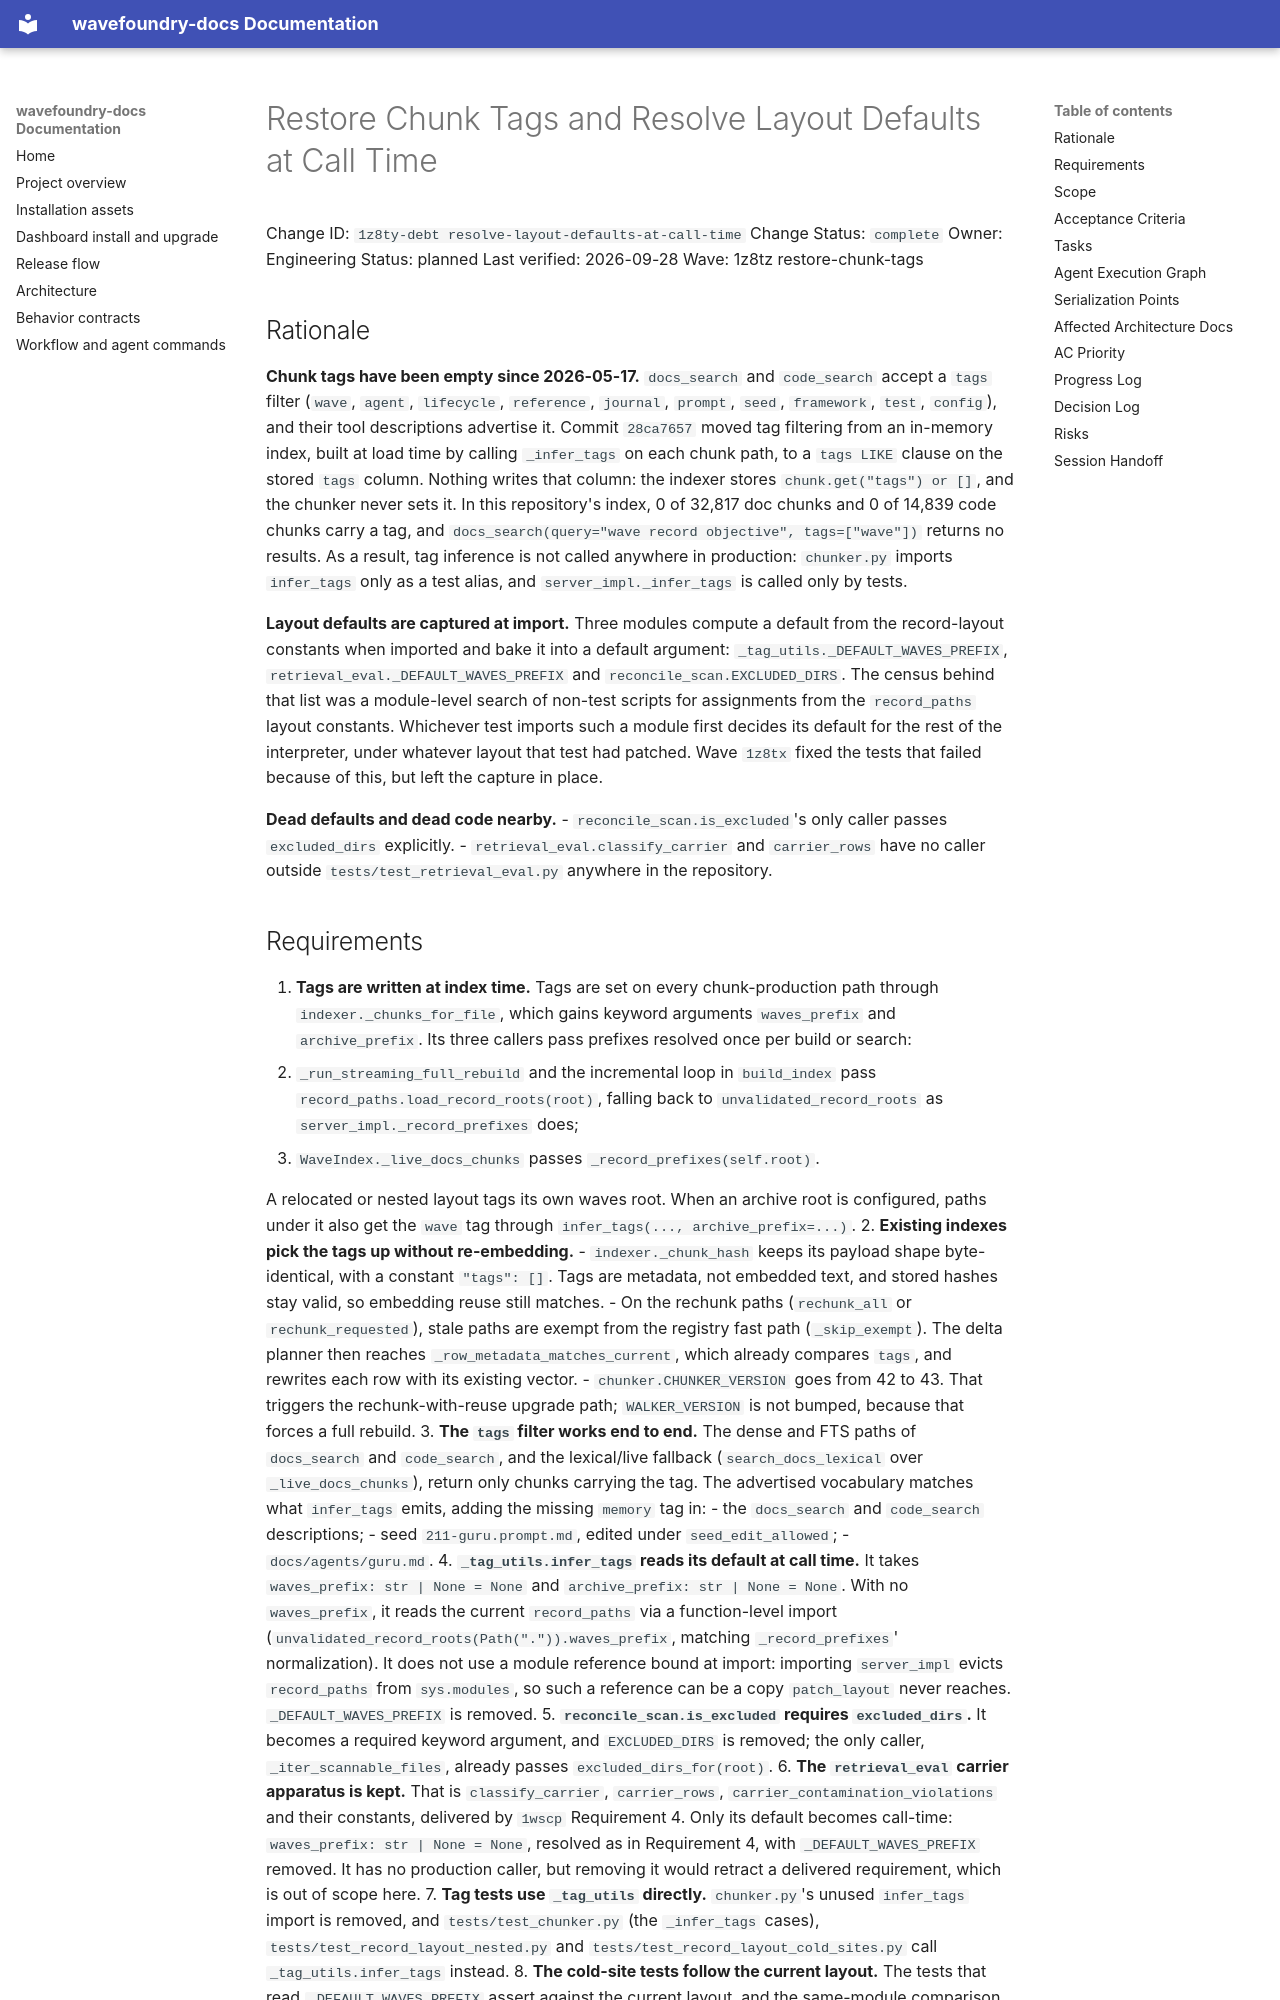

repository: coryhacking/wavefoundry · page: waves/1z8tz restore-chunk-tags/1z8ty-debt resolve-layout-defaults-at-call-time/index.html · generator: mkdocs

# Restore Chunk Tags and Resolve Layout Defaults at Call Time

Change ID: `1z8ty-debt resolve-layout-defaults-at-call-time`
Change Status: `complete`
Owner: Engineering
Status: planned
Last verified: 2026-09-28
Wave: 1z8tz restore-chunk-tags

## Rationale

**Chunk tags have been empty since 2026-05-17.** `docs_search` and `code_search` accept a `tags` filter (`wave`, `agent`, `lifecycle`, `reference`, `journal`, `prompt`, `seed`, `framework`, `test`, `config`), and their tool descriptions advertise it. Commit `28ca7657` moved tag filtering from an in-memory index, built at load time by calling `_infer_tags` on each chunk path, to a `tags LIKE` clause on the stored `tags` column. Nothing writes that column: the indexer stores `chunk.get("tags") or []`, and the chunker never sets it. In this repository's index, 0 of 32,817 doc chunks and 0 of 14,839 code chunks carry a tag, and `docs_search(query="wave record objective", tags=["wave"])` returns no results. As a result, tag inference is not called anywhere in production: `chunker.py` imports `infer_tags` only as a test alias, and `server_impl._infer_tags` is called only by tests.

**Layout defaults are captured at import.** Three modules compute a default from the record-layout constants when imported and bake it into a default argument: `_tag_utils._DEFAULT_WAVES_PREFIX`, `retrieval_eval._DEFAULT_WAVES_PREFIX` and `reconcile_scan.EXCLUDED_DIRS`. The census behind that list was a module-level search of non-test scripts for assignments from the `record_paths` layout constants. Whichever test imports such a module first decides its default for the rest of the interpreter, under whatever layout that test had patched. Wave `1z8tx` fixed the tests that failed because of this, but left the capture in place.

**Dead defaults and dead code nearby.**
- `reconcile_scan.is_excluded`'s only caller passes `excluded_dirs` explicitly.
- `retrieval_eval.classify_carrier` and `carrier_rows` have no caller outside `tests/test_retrieval_eval.py` anywhere in the repository.
